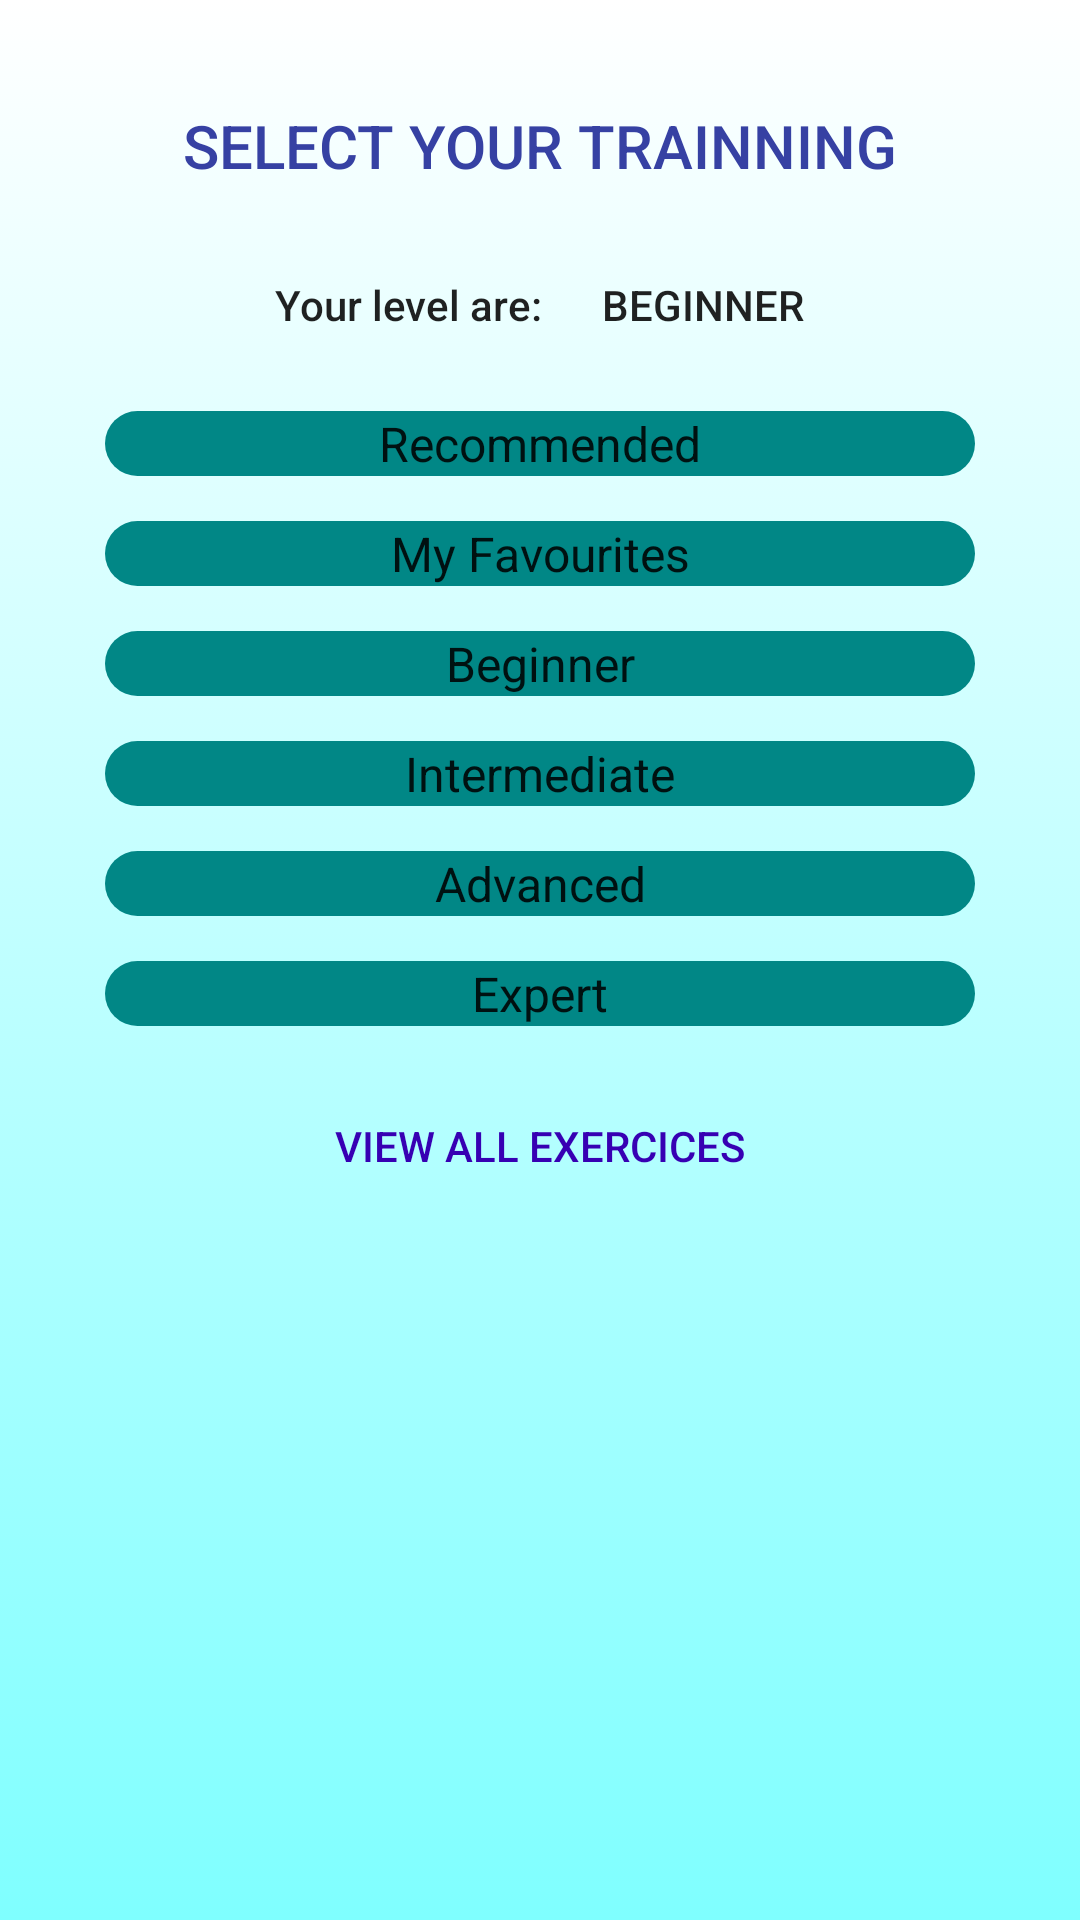

Android layout source for this screen:
<!-- AndroidManifest.xml: application theme Theme.AppCompat.Light.NoActionBar -->
<!-- res/layout/fragment_trainning.xml -->
<?xml version="1.0" encoding="utf-8"?>
<FrameLayout xmlns:android="http://schemas.android.com/apk/res/android"
    xmlns:tools="http://schemas.android.com/tools"
    android:layout_width="match_parent"
    android:layout_height="match_parent"
    android:background="@drawable/gradient_background"
    android:orientation="vertical"
    tools:context=".ui.fragment.TrainningFragment">


    <LinearLayout
        android:layout_width="match_parent"
        android:layout_height="match_parent"
        android:orientation="vertical"
        android:padding="35dp">

        <TextView
            android:id="@+id/textView4"
            android:layout_width="match_parent"
            android:layout_height="wrap_content"
            android:text="@string/select_your_trainning"
            style="@style/TextAppearance.AppCompat.Title"
            android:textColor="@color/titleColor"
            android:gravity="center"
            android:textAlignment="center"/>

        <View
            android:layout_width="match_parent"
            android:layout_height="30dp"/>

        <LinearLayout
            android:layout_width="wrap_content"
            android:layout_height="wrap_content"
            android:orientation="horizontal"
            android:layout_gravity="center">

            <TextView
                android:id="@+id/textView5"
                android:layout_width="wrap_content"
                android:layout_height="wrap_content"
                android:text="Your level are:"
                style="@style/TextAppearance.AppCompat.Body2"/>


            <View
                android:layout_width="20dp"
                android:layout_height="20dp" />

            <TextView
                android:id="@+id/level"
                android:layout_width="wrap_content"
                android:layout_height="wrap_content"
                style="@style/TextAppearance.AppCompat.Body2"
                android:text="BEGINNER"/>

        </LinearLayout>

        <ScrollView
            android:layout_width="match_parent"
            android:layout_height="wrap_content"
            android:paddingVertical="25dp">

            <LinearLayout
                android:layout_width="match_parent"
                android:layout_height="wrap_content"
                android:orientation="vertical">

                <Spinner
                    android:id="@+id/recommended_spinner"
                    android:layout_width="match_parent"
                    android:layout_height="wrap_content"
                    android:entries="@array/recommended"
                    android:textAlignment="center"
                    android:popupBackground="@color/white"
                    android:paddingHorizontal="20dp"
                    android:background="@drawable/rounded_spinner"
                    />
                <View
                    android:layout_width="match_parent"
                    android:layout_height="15dp" />
                <Spinner
                    android:id="@+id/my_favs_spinner"
                    android:layout_width="match_parent"
                    android:layout_height="wrap_content"
                    android:entries="@array/myFavouritesTrainnings"
                    android:textAlignment="center"
                    android:popupBackground="@color/white"
                    android:paddingHorizontal="20dp"
                    android:background="@drawable/rounded_spinner"
                    />
                <View
                    android:layout_width="match_parent"
                    android:layout_height="15dp" />
                <Spinner
                    android:id="@+id/beginner_spinner"
                    android:layout_width="match_parent"
                    android:layout_height="wrap_content"
                    android:entries="@array/beginner"
                    android:textAlignment="center"
                    android:popupBackground="@color/white"
                    android:paddingHorizontal="20dp"
                    android:background="@drawable/rounded_spinner"
                    />
                <View
                    android:layout_width="match_parent"
                    android:layout_height="15dp" />
                <Spinner
                    android:id="@+id/intermediate_spinner"
                    android:layout_width="match_parent"
                    android:layout_height="wrap_content"
                    android:entries="@array/intermediate"
                    android:textAlignment="center"
                    android:popupBackground="@color/white"
                    android:paddingHorizontal="20dp"
                    android:background="@drawable/rounded_spinner"
                    />
                <View
                    android:layout_width="match_parent"
                    android:layout_height="15dp" />
                <Spinner
                    android:id="@+id/advanced_spinner"
                    android:layout_width="match_parent"
                    android:layout_height="wrap_content"
                    android:entries="@array/advanced"
                    android:textAlignment="center"
                    android:popupBackground="@color/white"
                    android:paddingHorizontal="20dp"
                    android:background="@drawable/rounded_spinner"
                    />
                <View
                    android:layout_width="match_parent"
                    android:layout_height="15dp" />
                <Spinner
                    android:id="@+id/expert_spinner"
                    android:layout_width="match_parent"
                    android:layout_height="wrap_content"
                    android:entries="@array/expert"
                    android:textAlignment="center"
                    android:popupBackground="@color/white"
                    android:paddingHorizontal="20dp"
                    android:background="@drawable/rounded_spinner"
                    />
                <View
                    android:layout_width="match_parent"
                    android:layout_height="15dp"/>
                <Button
                    android:id="@+id/view_all_exercices"
                    android:layout_width="match_parent"
                    android:layout_height="50dp"
                    android:text="@string/view_all_exercices"
                    android:background="@drawable/rounded_button_border"
                    android:textColor="@color/colorPrimaryDark"
                    android:layout_gravity="bottom"
                    />

            </LinearLayout>
        </ScrollView>

    <View
        android:layout_width="match_parent"
        android:layout_height="10dp"/>

    </LinearLayout>
</FrameLayout>
<!-- resources referenced by this layout -->
<resources>
  <string-array name="advanced">
          <item>Advanced</item>
          <item>trainning 1</item>
          <item>trainning 2</item>
          <item>trainning 3</item>
      </string-array>
  <string-array name="beginner">
          <item>Beginner</item>
          <item>trainning 1</item>
          <item>trainning 2</item>
          <item>trainning 3</item>
      </string-array>
  <string-array name="expert">
          <item>Expert</item>
          <item>trainning 1</item>
          <item>trainning 2</item>
          <item>trainning 3</item>
      </string-array>
  <string-array name="intermediate">
          <item>Intermediate</item>
          <item>trainning 1</item>
          <item>trainning 2</item>
          <item>trainning 3</item>
      </string-array>
  <string-array name="myFavouritesTrainnings">
          <item>My Favourites</item>
          <item>trainning 1</item>
          <item>trainning 2</item>
          <item>trainning 3</item>
      </string-array>
  <string-array name="recommended">
          <item>Recommended</item>
          <item>trainning 1</item>
          <item>trainning 2</item>
          <item>trainning 3</item>
      </string-array>
  <color name="colorPrimaryDark">#3700B3</color>
  <color name="titleColor">#3641A3</color>
  <color name="white">#FFFFFF</color>
  <!-- drawable gradient_background (drawable) -->
  <?xml version="1.0" encoding="utf-8"?>
  <selector xmlns:android="http://schemas.android.com/apk/res/android">
      <item>
          <shape>
              <gradient
                  android:startColor="@color/colorBackgroundStart"
                  android:endColor="@color/colorBackgroundEnd"
                  android:angle="270"/>
          </shape>
      </item>
  </selector>
  <!-- drawable rounded_spinner (drawable) -->
  <?xml version="1.0" encoding="utf-8"?>
  <shape xmlns:android="http://schemas.android.com/apk/res/android">
      <corners android:radius="16dp"/>
      <solid android:color="@color/roundedButtonColor" />
  </shape>
  <string name="select_your_trainning">SELECT YOUR TRAINNING</string>
  <string name="view_all_exercices">view all exercices</string>
  <color name="colorBackgroundStart">#FFFFFF</color>
  <color name="colorBackgroundEnd">#7FFFFF</color>
  <color name="roundedButtonColor">#018786</color>
</resources>
